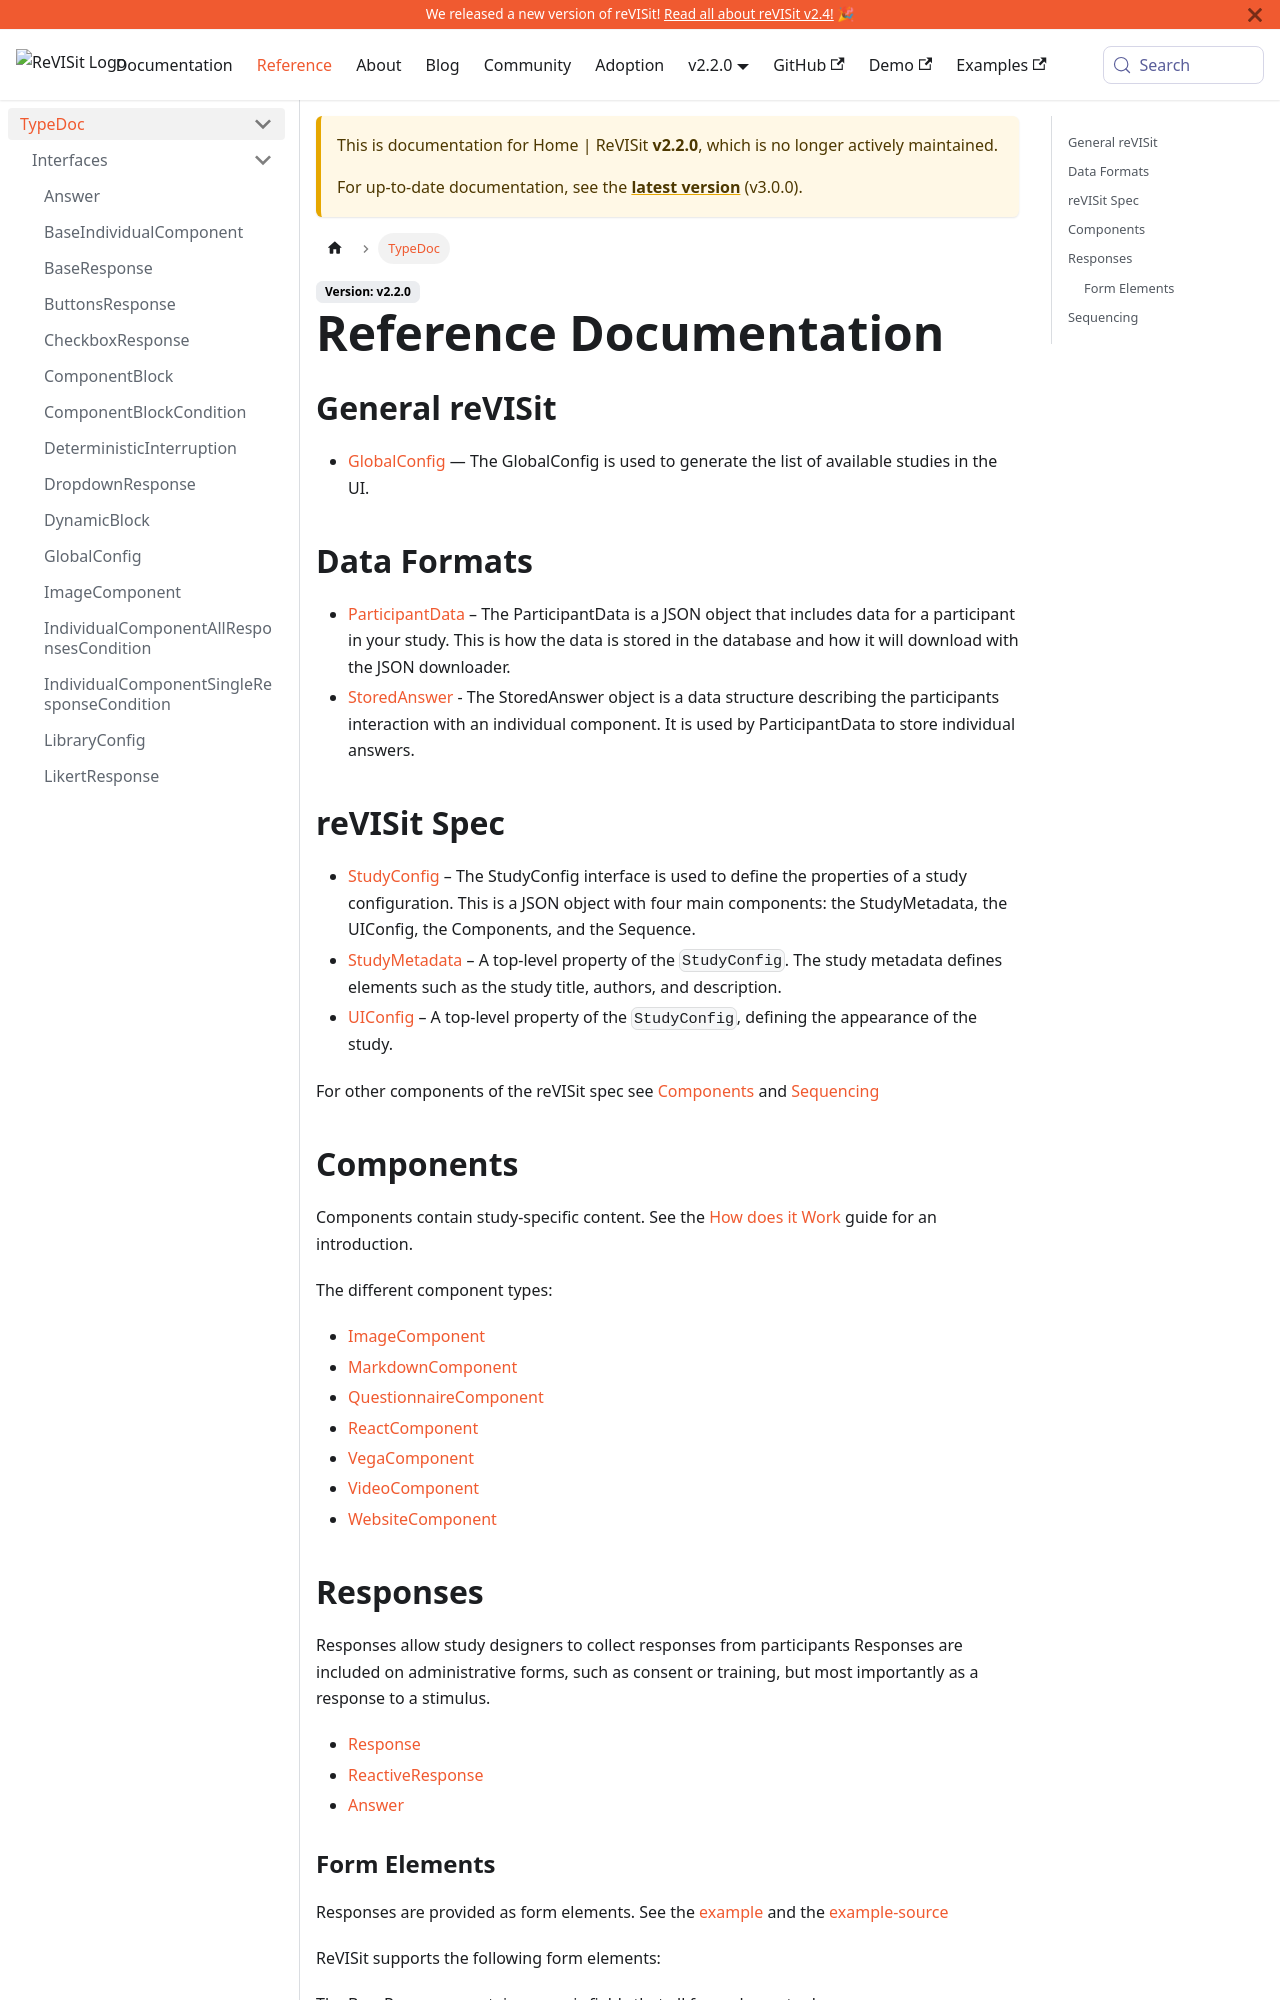

repository: revisit-studies/reVISit-studies.github.io · page: docs/v2.2.0/typedoc/index.html · generator: docusaurus

# Reference Documentation

## General reVISit

- [GlobalConfig](interfaces/GlobalConfig.md) — The GlobalConfig is used to generate the list of available studies in the UI.

## Data Formats

- [ParticipantData](interfaces/ParticipantData.md) – The ParticipantData is a JSON object that includes data for a participant in your study. This is how the data is stored in the database and how it will download with the JSON downloader.
- [StoredAnswer](interfaces/StoredAnswer.md) - The StoredAnswer object is a data structure describing the participant's interaction with an individual component. It is used by ParticipantData to store individual answers.

## reVISit Spec

- [StudyConfig](interfaces/StudyConfig.md) – The StudyConfig interface is used to define the properties of a study configuration. This is a JSON object with four main components: the StudyMetadata, the UIConfig, the Components, and the Sequence.
- [StudyMetadata](interfaces/StudyMetadata.md) – A top-level property of the `StudyConfig`. The study metadata defines elements such as the study title, authors, and description.
- [UIConfig](interfaces/UIConfig.md) – A top-level property of the `StudyConfig`, defining the appearance of the study.

For other components of the reVISit spec see [Components](#components) and [Sequencing](#sequencing)

## Components

Components contain study-specific content. See the [How does it Work](https://revisit.dev/docs/getting-started/how-does-it-work) guide for an introduction.

The different component types:
- [ImageComponent](interfaces/ImageComponent.md)
- [MarkdownComponent](interfaces/MarkdownComponent.md)
- [QuestionnaireComponent](interfaces/QuestionnaireComponent.md)
- [ReactComponent](interfaces/ReactComponent.md)
- [VegaComponent](type-aliases/VegaComponent.md)
- [VideoComponent](interfaces/VideoComponent.md)
- [WebsiteComponent](interfaces/WebsiteComponent.md)

## Responses

Responses allow study designers to collect responses from participants. Responses are included on administrative forms, such as consent or training, but most importantly as a response to a stimulus.

- [Response](type-aliases/Response.md)
- [ReactiveResponse](interfaces/ReactiveResponse.md)
- [Answer](interfaces/Answer.md)
